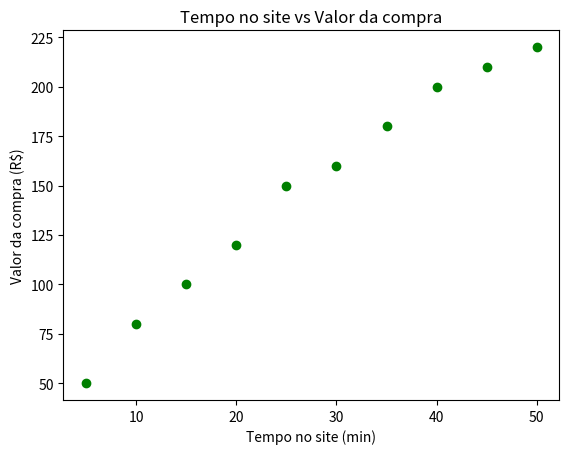

This chart was generated by the following Python code:
import matplotlib.pyplot as plt
tempo_site = [5,10,15,20,25,30,35,40,45,50]
valor_compra = [50,80,100,120,150,160,180,200,210,220]
plt.scatter(tempo_site, valor_compra, color='green')
plt.title("Tempo no site vs Valor da compra")
plt.xlabel("Tempo no site (min)")
plt.ylabel("Valor da compra (R$)")
plt.show()